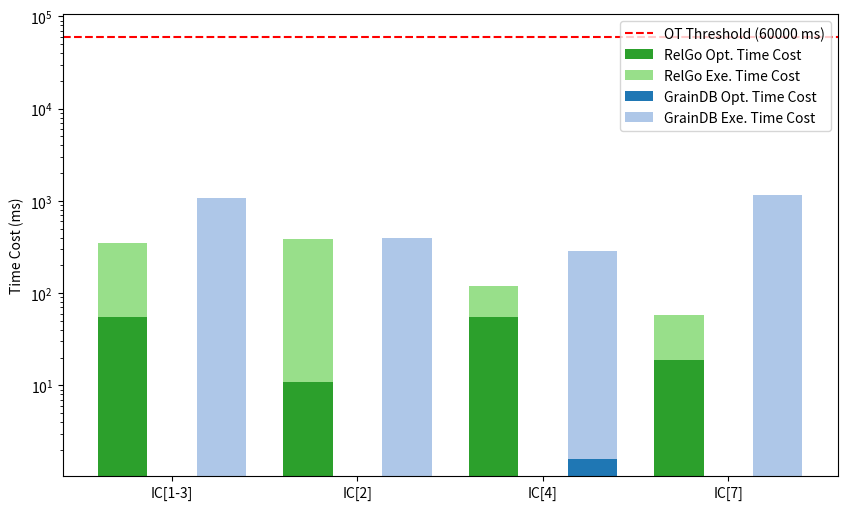

Generate this figure with matplotlib: (Note: this script raises an exception after producing the figure.)
import numpy as np
import matplotlib.pyplot as plt

queries = ['IC[1-3]', 'IC[2]', 'IC[4]', 'IC[7]']
methods = ['RelGo', 'Calcite', 'GrainDB']

compile_times = np.array([
    [55, 11, 55, 19], # compilation time of RelGo
    [10201, 394, 25839, 60000], # Calcite
    [1.04, 0.69, 1.61, 0.96], # GrainDB
])

execution_times = np.array([
    [295.71, 374.47, 64.15, 39.51], # execution time of RelGo
    [259.75, 11217.25, 1398.20, 1], # Calcite, ic1-3 may not good enough; 1 is a placeholder
    [1073.82, 395.16, 286.14, 1172.55], # GrainDB
])


plt.figure(figsize=(10, 6))

n_queries = len(queries)
n_methods = len(methods)

group_width = 0.8
bar_width = group_width / n_methods
index = np.arange(n_queries)

compile_colors = ['#2ca02c', '#ff7f0e', '#1f77b4']  # Green, Orange, Blue
execution_colors = ['#98df8a', '#ffbb78', '#aec7e8']  # Lighter Green, Lighter Orange, Lighter Blue

for i in range(n_methods):
    if methods[i] == 'Calcite':
        continue
    plt.bar(index + i * bar_width, compile_times[i], bar_width, color=compile_colors[i], label=f'{methods[i]} Opt. Time Cost', bottom=np.zeros(n_queries))
    plt.bar(index + i * bar_width, execution_times[i], bar_width, color=execution_colors[i], label=f'{methods[i]} Exe. Time Cost', bottom=compile_times[i])

# plt.legend()

plt.xticks(index + group_width / 3, queries)

plt.ylabel('Time Cost (ms)')

ot_threshold_ms = 60000
ot_threshold_units = ot_threshold_ms  
plt.axhline(y=ot_threshold_units, color='r', linestyle='--', label=f'OT Threshold ({ot_threshold_ms} ms)')

plt.legend()

plt.yscale('log')
# plt.show()
plt.savefig('../paper/figures/exp/opt_exe_ldbc.pdf', bbox_inches='tight')